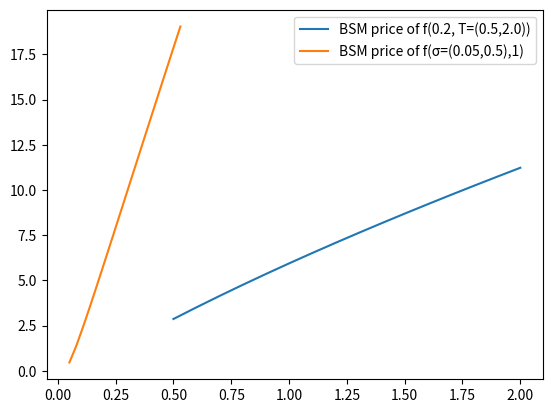

Reproduce this figure in Python.
import scipy.stats as stats

class VanillaOption:
    def __init__(
        self,
        otype = 1, # 1: 'call'   -1: 'put'
        strike = 110.,
        maturity = 1.,
        market_price = 10.):
      self.otype = otype
      self.strike = strike
      self.maturity = maturity
      self.market_price = market_price

class Gbm:
    def __init__(self, init_state = 100., drift_ratio = .0475, vol_ratio = .2):
        self.init_state = init_state
        self.drift_ratio = drift_ratio
        self.vol_ratio = vol_ratio

def bsm_price(self, vanilla_option):
    s0 = self.init_state
    sigma = self.vol_ratio
    r = self.drift_ratio
    
    otype = vanilla_option.otype
    k = vanilla_option.strike
    maturity = vanilla_option.maturity
    
    d1 = (np.log(s0 / k) + (r + 0.5 * sigma ** 2) * maturity) / (sigma * np.sqrt(maturity))
    d2 = d1 - sigma * np.sqrt(maturity)
    
    return (otype * s0 * stats.norm.cdf(otype * d1) - otype * np.exp(-r * maturity) * k * stats.norm.cdf(otype * d2))

Gbm.bsm_price = bsm_price

import numpy as np
import matplotlib.pyplot as plt

T = np.arange(0.5,2.1,0.1)
gbm1 = Gbm()
option1 = VanillaOption(otype=1, strike=110, maturity=T)
BS_price1 = gbm1.bsm_price(option1)

plt.plot(T, BS_price1, label = 'BSM price of f(0.2, T=(0.5,2.0))')
plt.legend()

sigma = np.arange(0.05, 0.53, 0.03)

gbm2 = Gbm(100., .0475, sigma)
option2 = VanillaOption()
BS_price2 = gbm2.bsm_price(option2)

plt.plot(sigma, BS_price2, label = 'BSM price of f(σ=(0.05,0.5),1)')
plt.legend()